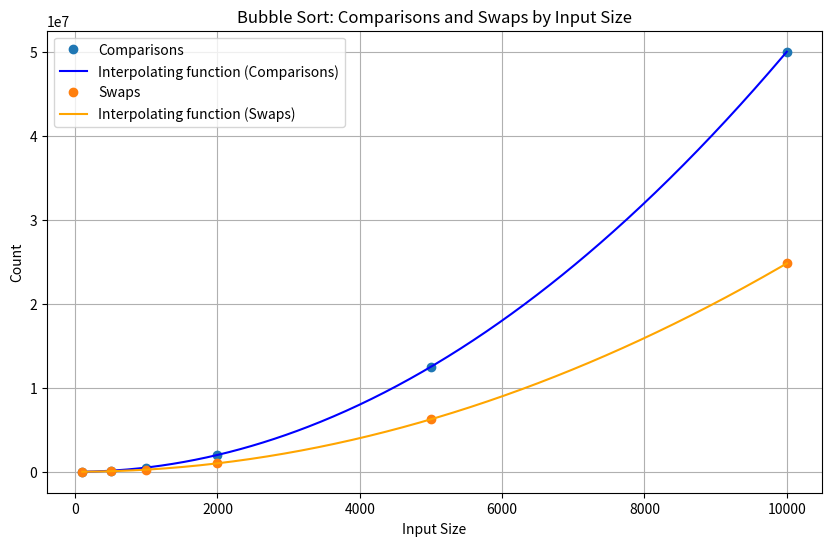

The script that saved this image:
import numpy as np
import matplotlib.pyplot as plt
from scipy.interpolate import interp1d
import random

def bubble_sort(arr):
    n = len(arr)
    comparisons = 0
    swaps = 0
    for i in range(n):
        for j in range(0, n-i-1):
            comparisons += 1
            if arr[j] > arr[j+1]:
                swaps += 1
                arr[j], arr[j+1] = arr[j+1], arr[j]
    return comparisons, swaps

# Testing the algorithm with inputs of increasing size so it depicts the correlation between increasing array size and the number of comparisons and swaps.
# We will use a reversed sorted array to portray the worst-case complexity of the algorithm.
# We will also use the random module to shuffle the array to simulate average-case complexity as suggested in the exercise. 

sizes = [100, 500, 1000, 2000, 5000, 10000]  

comparison_data = []
swap_data = []

for size in sizes:
    arr = list(range(size))  

    random.shuffle(arr)  # Shuffle the array to simulate average-case scenario as suggested in the exercise
    comparisons, swaps = bubble_sort(arr.copy())
    comparison_data.append(comparisons)
    swap_data.append(swaps)


x = sizes
y_comparisons = comparison_data
y_swaps = swap_data


# Interpolating functions for comparisons and swaps

f_comparisons = interp1d(x, y_comparisons, kind='cubic')
f_swaps = interp1d(x, y_swaps, kind='cubic')

x_new = np.linspace(min(x), max(x), 500)

plt.figure(figsize=(10, 6))
plt.plot(x, y_comparisons, 'o', label='Comparisons')
plt.plot(x_new, f_comparisons(x_new), '-', label='Interpolating function (Comparisons)', color='blue')

plt.plot(x, y_swaps, 'o', label='Swaps')
plt.plot(x_new, f_swaps(x_new), '-', label='Interpolating function (Swaps)', color='orange')

plt.xlabel('Input Size')
plt.ylabel('Count')
plt.title('Bubble Sort: Comparisons and Swaps by Input Size')
plt.legend()
plt.grid(True)
plt.show()
